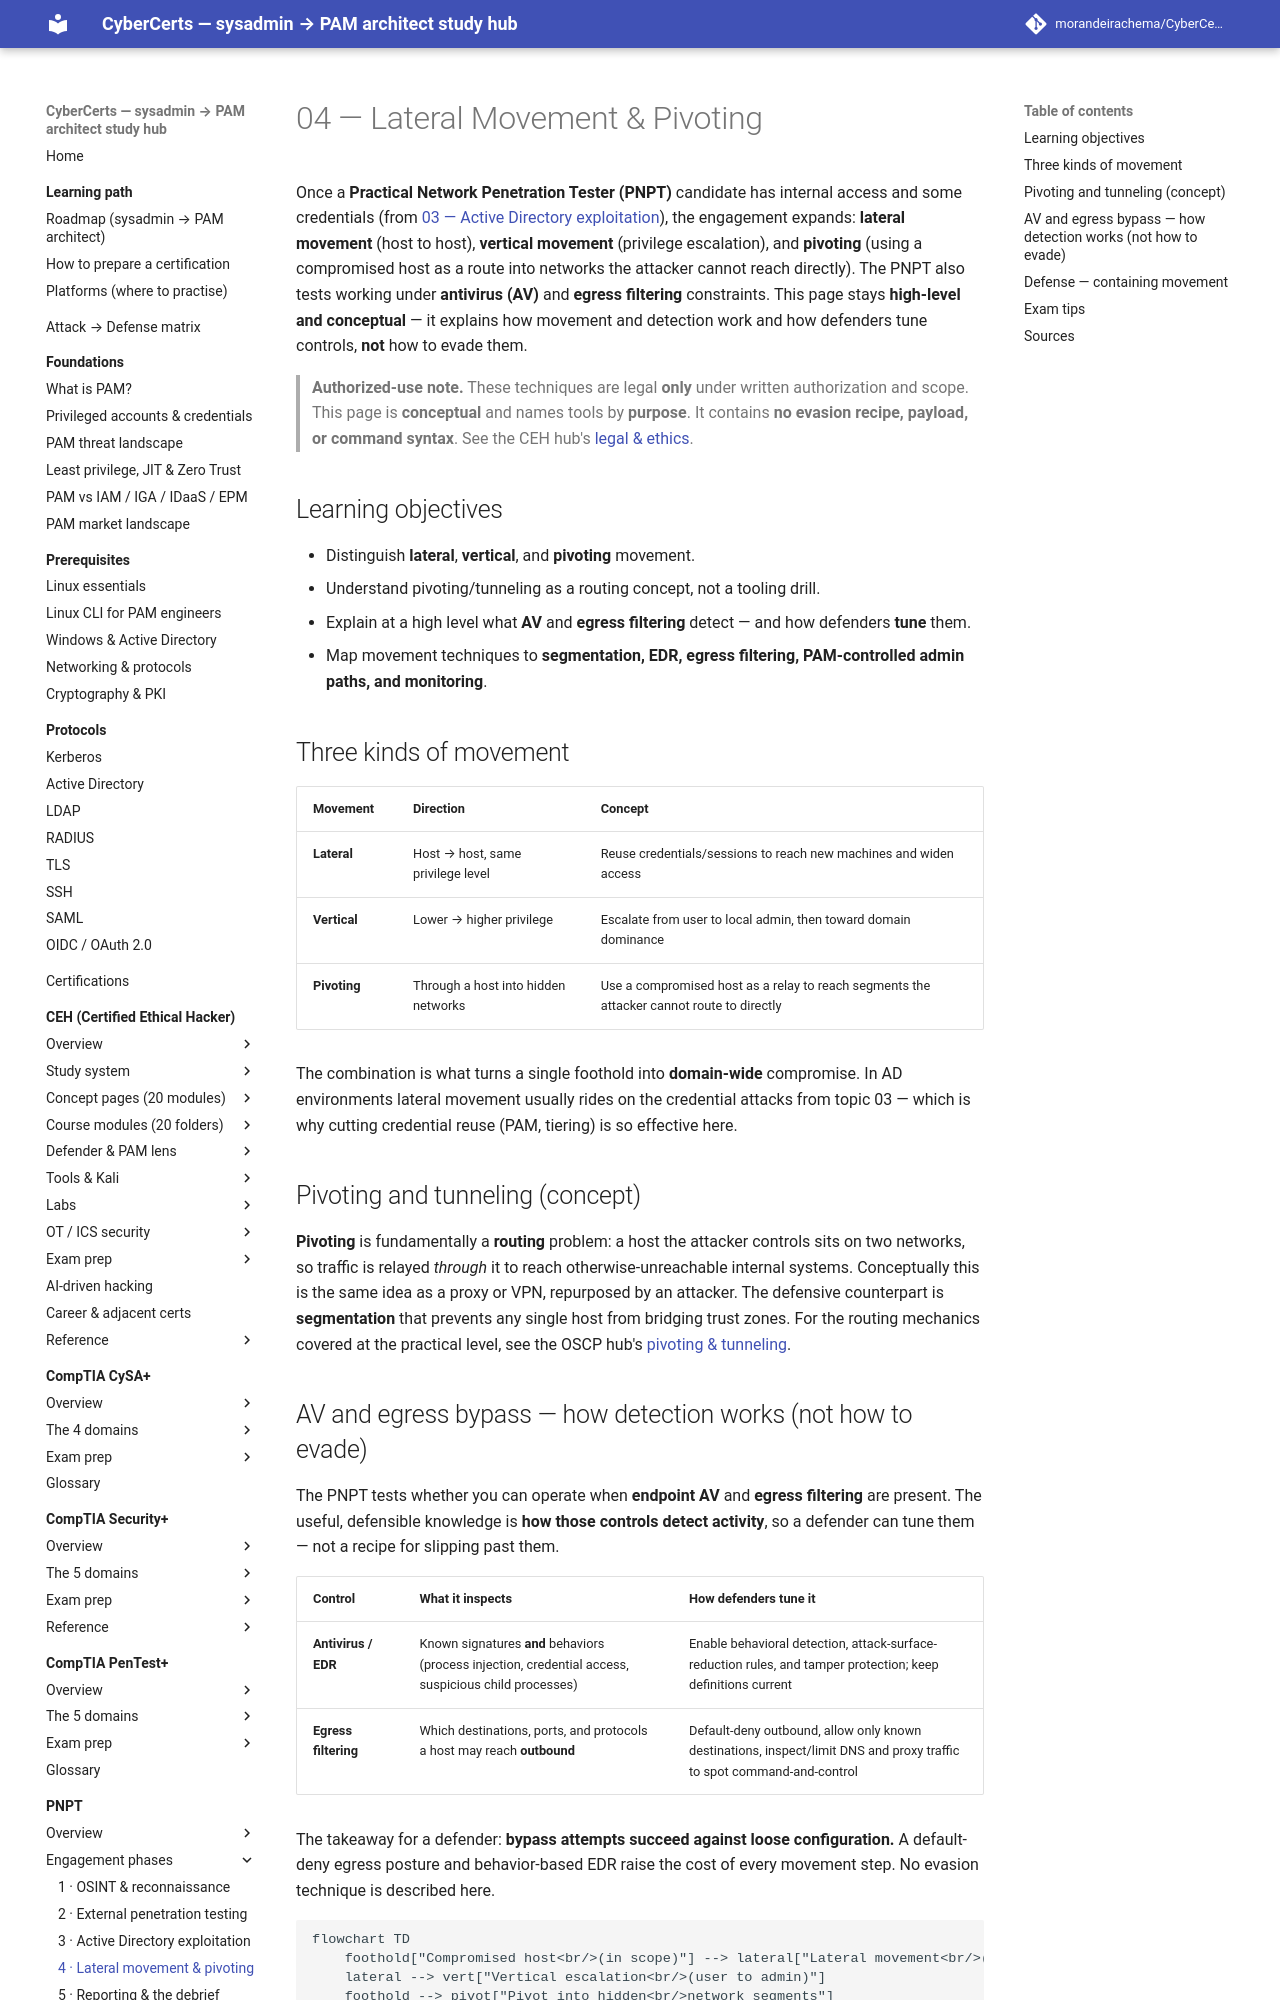

repository: morandeirachema/CyberCerts · page: certs/pnpt/topics/04-lateral-movement-and-pivoting/index.html · generator: mkdocs

# 04 — Lateral Movement & Pivoting

Once a **Practical Network Penetration Tester (PNPT)** candidate has internal access and
some credentials (from
[03 — Active Directory exploitation](03-active-directory-exploitation.md)), the engagement
expands: **lateral movement** (host to host), **vertical movement** (privilege escalation),
and **pivoting** (using a compromised host as a route into networks the attacker cannot
reach directly). The PNPT also tests working under **antivirus (AV)** and **egress
filtering** constraints. This page stays **high-level and conceptual** — it explains how
movement and detection work and how defenders tune controls, **not** how to evade them.

> **Authorized-use note.** These techniques are legal **only** under written authorization
> and scope. This page is **conceptual** and names tools by **purpose**. It contains **no
> evasion recipe, payload, or command syntax**. See the CEH hub's
> [legal & ethics](../../ceh/00-overview/legal-and-ethics.md).

## Learning objectives

- Distinguish **lateral**, **vertical**, and **pivoting** movement.
- Understand pivoting/tunneling as a routing concept, not a tooling drill.
- Explain at a high level what **AV** and **egress filtering** detect — and how defenders
  **tune** them.
- Map movement techniques to **segmentation, EDR, egress filtering, PAM-controlled admin
  paths, and monitoring**.

## Three kinds of movement

| Movement | Direction | Concept |
| --- | --- | --- |
| **Lateral** | Host → host, same privilege level | Reuse credentials/sessions to reach new machines and widen access |
| **Vertical** | Lower → higher privilege | Escalate from user to local admin, then toward domain dominance |
| **Pivoting** | Through a host into hidden networks | Use a compromised host as a relay to reach segments the attacker cannot route to directly |

The combination is what turns a single foothold into **domain-wide** compromise. In AD
environments lateral movement usually rides on the credential attacks from topic 03 — which
is why cutting credential reuse (PAM, tiering) is so effective here.

## Pivoting and tunneling (concept)

**Pivoting** is fundamentally a **routing** problem: a host the attacker controls sits on
two networks, so traffic is relayed *through* it to reach otherwise-unreachable internal
systems. Conceptually this is the same idea as a proxy or VPN, repurposed by an attacker.
The defensive counterpart is **segmentation** that prevents any single host from bridging
trust zones. For the routing mechanics covered at the practical level, see the OSCP hub's
[pivoting & tunneling](../../oscp/topics/06-pivoting-and-tunneling.md).
